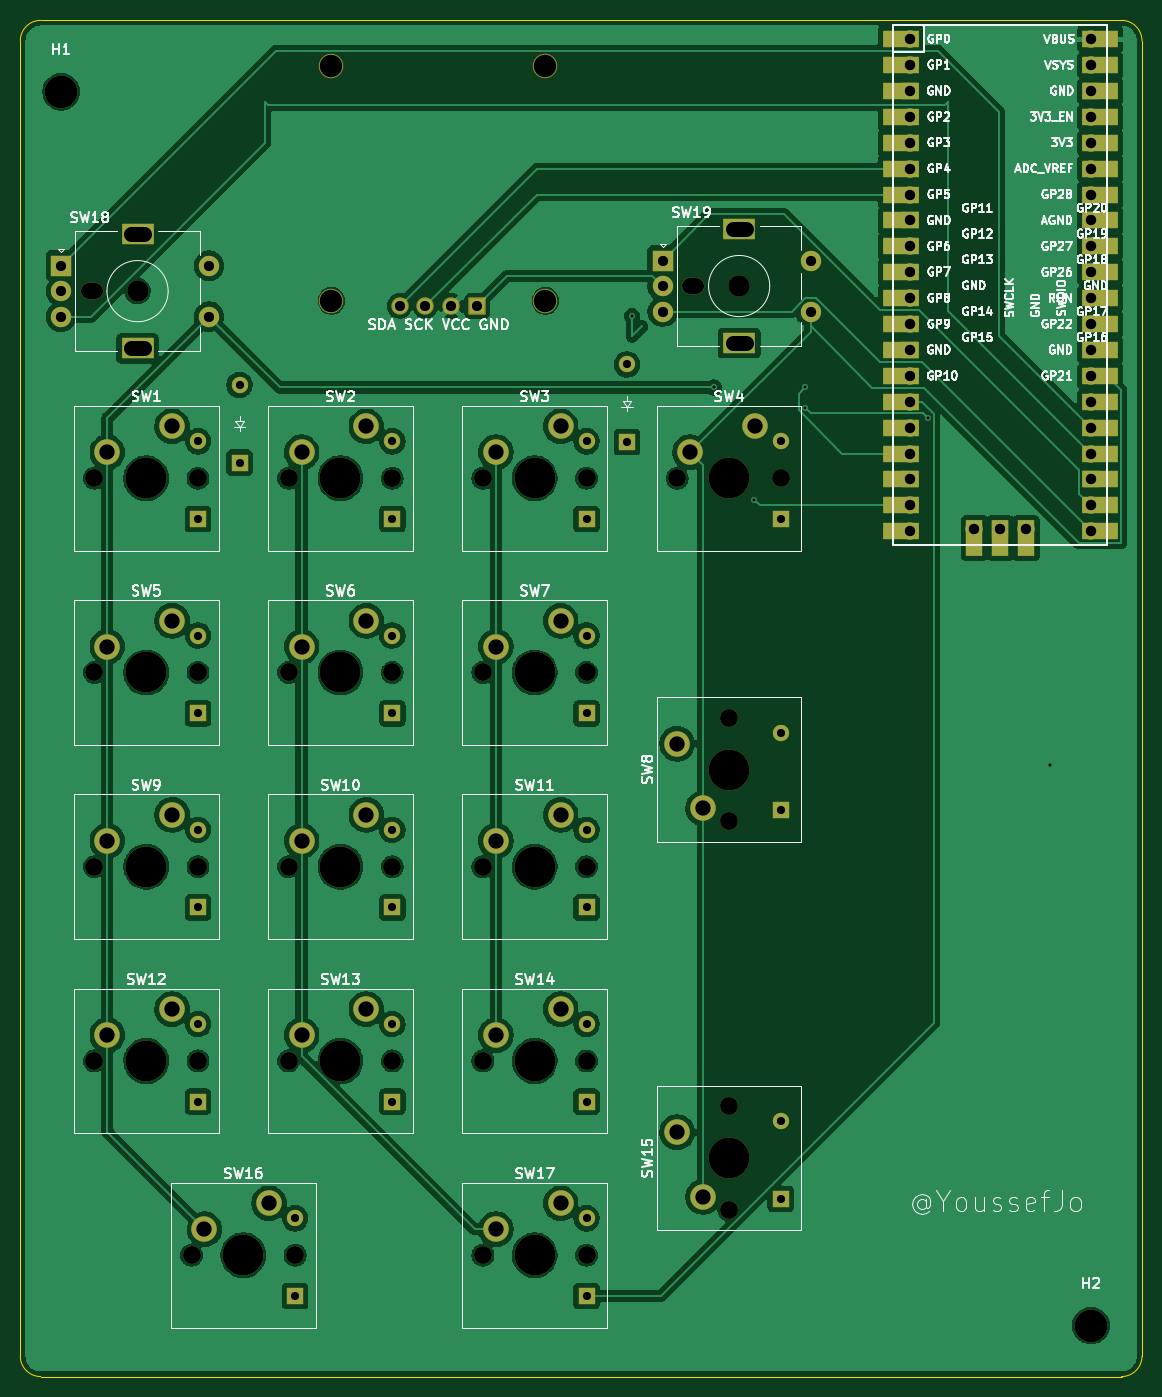
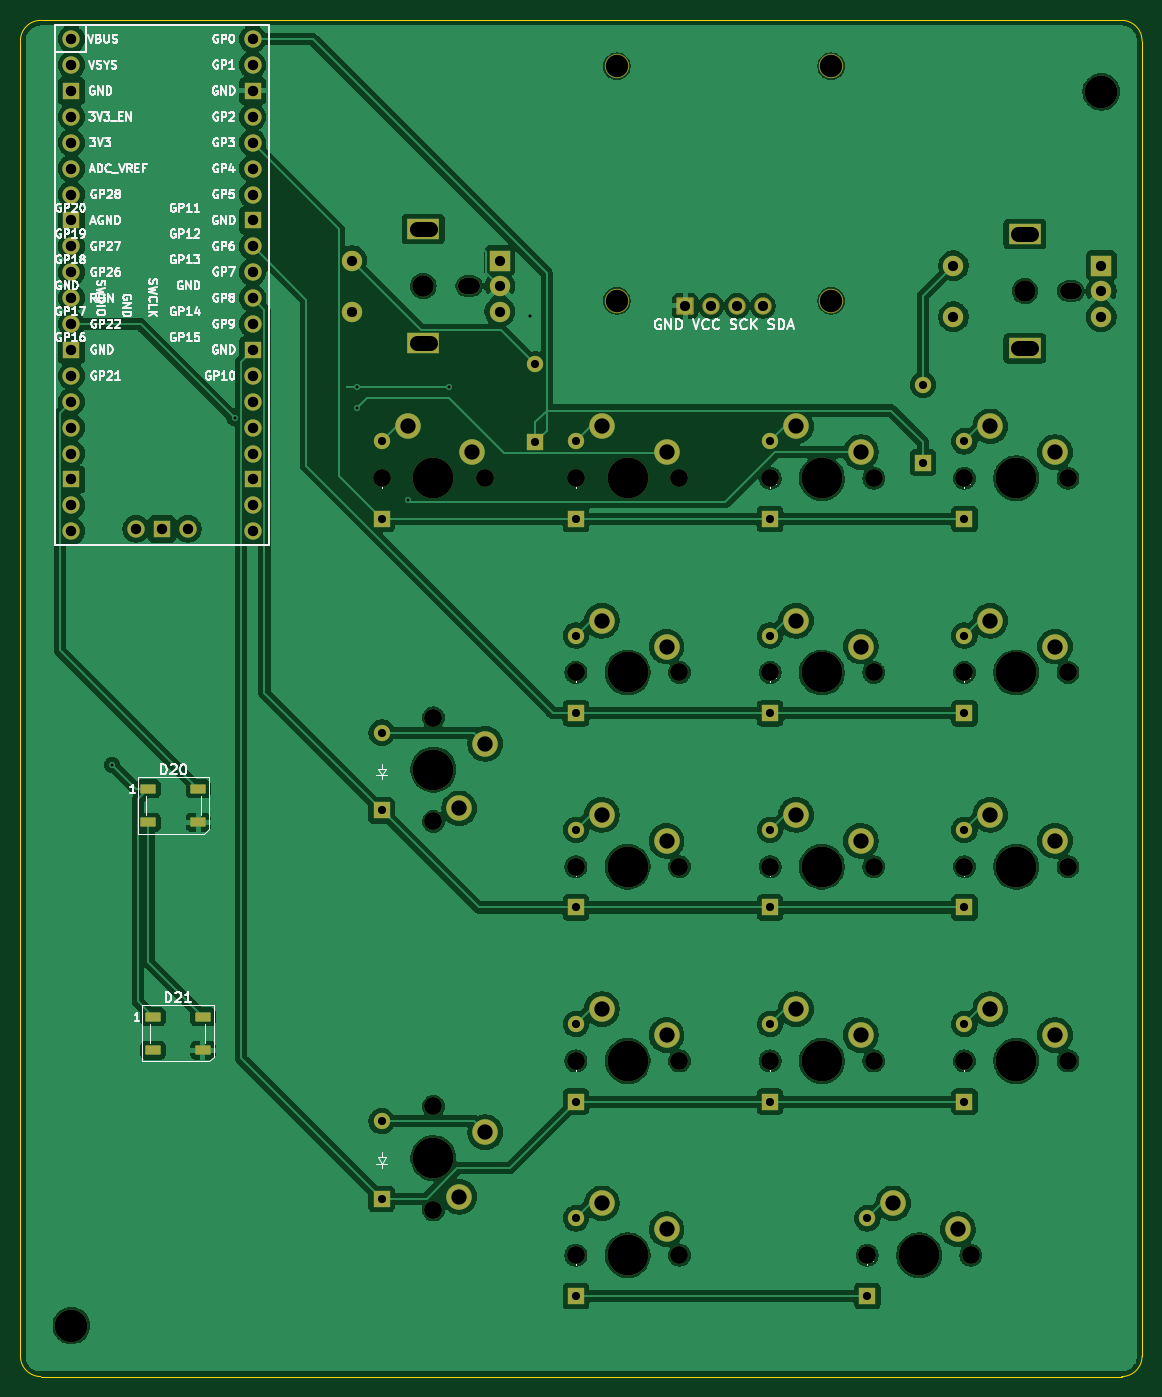
Circuit board: 11 layer files. Board 110.0 x 133.0 mm.
- bottom_copper: pad-B_Cu.gbr (298974 bytes)
- bottom_mask: pad-B_Mask.gbr (8277 bytes)
- paste: pad-B_Paste.gbr (1345 bytes)
- bottom_silk: pad-B_Silkscreen.gbr (109144 bytes)
- outline: pad-Edge_Cuts.gbr (986 bytes)
- top_copper: pad-F_Cu.gbr (252900 bytes)
- top_mask: pad-F_Mask.gbr (9422 bytes)
- paste: pad-F_Paste.gbr (446 bytes)
- top_silk: pad-F_Silkscreen.gbr (151242 bytes)
- drill: pad-NPTH-drl.gbr (3204 bytes)
- drill: pad-PTH-drl.gbr (5316 bytes)

=== bottom_copper: pad-B_Cu.gbr (298974 bytes, source omitted) ===
=== bottom_mask: pad-B_Mask.gbr (8277 bytes, source omitted) ===
=== paste: pad-B_Paste.gbr (1345 bytes, source withheld) ===
=== bottom_silk: pad-B_Silkscreen.gbr (109144 bytes, source omitted) ===
=== outline: pad-Edge_Cuts.gbr ===
%TF.GenerationSoftware,KiCad,Pcbnew,9.0.7*%
%TF.CreationDate,2026-07-29T07:55:50+03:00*%
%TF.ProjectId,pad,7061642e-6b69-4636-9164-5f7063625858,rev?*%
%TF.SameCoordinates,Original*%
%TF.FileFunction,Profile,NP*%
%FSLAX46Y46*%
G04 Gerber Fmt 4.6, Leading zero omitted, Abs format (unit mm)*
G04 Created by KiCad (PCBNEW 9.0.7) date 2026-07-29 07:55:50*
%MOMM*%
%LPD*%
G01*
G04 APERTURE LIST*
%TA.AperFunction,Profile*%
%ADD10C,0.050000*%
%TD*%
G04 APERTURE END LIST*
D10*
X160000000Y-219000000D02*
G75*
G02*
X158000000Y-217000000I0J2000000D01*
G01*
X158000000Y-88000000D02*
G75*
G02*
X160000000Y-86000000I2000000J0D01*
G01*
X268000000Y-217000000D02*
G75*
G02*
X266000000Y-219000000I-2000000J0D01*
G01*
X266000000Y-86000000D02*
G75*
G02*
X268000000Y-88000000I0J-2000000D01*
G01*
X266000000Y-219000000D02*
X160000000Y-219000000D01*
X160000000Y-86000000D02*
X266000000Y-86000000D01*
X158000000Y-217000000D02*
X158000000Y-88000000D01*
X268000000Y-88000000D02*
X268000000Y-217000000D01*
M02*

=== top_copper: pad-F_Cu.gbr (252900 bytes, source omitted) ===
=== top_mask: pad-F_Mask.gbr (9422 bytes, source omitted) ===
=== paste: pad-F_Paste.gbr ===
%TF.GenerationSoftware,KiCad,Pcbnew,9.0.7*%
%TF.CreationDate,2026-07-29T07:55:50+03:00*%
%TF.ProjectId,pad,7061642e-6b69-4636-9164-5f7063625858,rev?*%
%TF.SameCoordinates,Original*%
%TF.FileFunction,Paste,Top*%
%TF.FilePolarity,Positive*%
%FSLAX46Y46*%
G04 Gerber Fmt 4.6, Leading zero omitted, Abs format (unit mm)*
G04 Created by KiCad (PCBNEW 9.0.7) date 2026-07-29 07:55:50*
%MOMM*%
%LPD*%
G01*
G04 APERTURE LIST*
G04 APERTURE END LIST*
M02*

=== top_silk: pad-F_Silkscreen.gbr (151242 bytes, source omitted) ===
=== drill: pad-NPTH-drl.gbr ===
%TF.GenerationSoftware,KiCad,Pcbnew,9.0.7*%
%TF.CreationDate,2026-07-29T07:55:53+03:00*%
%TF.ProjectId,pad,7061642e-6b69-4636-9164-5f7063625858,rev?*%
%TF.SameCoordinates,Original*%
%TF.FileFunction,NonPlated,1,2,NPTH,Mixed*%
%TF.FilePolarity,Positive*%
%FSLAX46Y46*%
G04 Gerber Fmt 4.6, Leading zero omitted, Abs format (unit mm)*
G04 Created by KiCad (PCBNEW 9.0.7) date 2026-07-29 07:55:53*
%MOMM*%
%LPD*%
G01*
G04 APERTURE LIST*
G04 aperture for slot hole*
%TA.AperFunction,ComponentDrill*%
%ADD10C,1.600000*%
%TD*%
%TA.AperFunction,ComponentDrill*%
%ADD11C,1.750000*%
%TD*%
%TA.AperFunction,ComponentDrill*%
%ADD12C,2.100000*%
%TD*%
%TA.AperFunction,ComponentDrill*%
%ADD13C,2.200000*%
%TD*%
%TA.AperFunction,ComponentDrill*%
%ADD14C,3.200000*%
%TD*%
%TA.AperFunction,ComponentDrill*%
%ADD15C,4.000000*%
%TD*%
G04 APERTURE END LIST*
D10*
%TO.C,SW18*%
X165295000Y-112555000D02*
X164695000Y-112555000D01*
%TO.C,SW19*%
X224295000Y-112055000D02*
X223695000Y-112055000D01*
D11*
%TO.C,SW1*%
X165265000Y-130900000D03*
%TO.C,SW5*%
X165265000Y-149950000D03*
%TO.C,SW9*%
X165265000Y-169000000D03*
%TO.C,SW12*%
X165265000Y-188050000D03*
%TO.C,SW16*%
X174790000Y-207100000D03*
%TO.C,SW1*%
X175425000Y-130900000D03*
%TO.C,SW5*%
X175425000Y-149950000D03*
%TO.C,SW9*%
X175425000Y-169000000D03*
%TO.C,SW12*%
X175425000Y-188050000D03*
%TO.C,SW2*%
X184315000Y-130900000D03*
%TO.C,SW6*%
X184315000Y-149950000D03*
%TO.C,SW10*%
X184315000Y-169000000D03*
%TO.C,SW13*%
X184315000Y-188050000D03*
%TO.C,SW16*%
X184950000Y-207100000D03*
%TO.C,SW2*%
X194475000Y-130900000D03*
%TO.C,SW6*%
X194475000Y-149950000D03*
%TO.C,SW10*%
X194475000Y-169000000D03*
%TO.C,SW13*%
X194475000Y-188050000D03*
%TO.C,SW3*%
X203365000Y-130900000D03*
%TO.C,SW7*%
X203365000Y-149950000D03*
%TO.C,SW11*%
X203365000Y-169000000D03*
%TO.C,SW14*%
X203365000Y-188050000D03*
%TO.C,SW17*%
X203365000Y-207100000D03*
%TO.C,SW3*%
X213525000Y-130900000D03*
%TO.C,SW7*%
X213525000Y-149950000D03*
%TO.C,SW11*%
X213525000Y-169000000D03*
%TO.C,SW14*%
X213525000Y-188050000D03*
%TO.C,SW17*%
X213525000Y-207100000D03*
%TO.C,SW4*%
X222415000Y-130900000D03*
%TO.C,SW8*%
X227495000Y-154395000D03*
X227495000Y-164555000D03*
%TO.C,SW15*%
X227495000Y-192495000D03*
X227495000Y-202655000D03*
%TO.C,SW4*%
X232575000Y-130900000D03*
D12*
%TO.C,SW18*%
X169495000Y-112555000D03*
%TO.C,SW19*%
X228495000Y-112055000D03*
D13*
%TO.C,J1*%
X188495550Y-90500000D03*
X188495550Y-113500000D03*
X209500000Y-90500000D03*
X209500000Y-113500000D03*
D14*
%TO.C,H1*%
X162000000Y-93000000D03*
%TO.C,H2*%
X263000000Y-214000000D03*
D15*
%TO.C,SW1*%
X170345000Y-130900000D03*
%TO.C,SW5*%
X170345000Y-149950000D03*
%TO.C,SW9*%
X170345000Y-169000000D03*
%TO.C,SW12*%
X170345000Y-188050000D03*
%TO.C,SW16*%
X179870000Y-207100000D03*
%TO.C,SW2*%
X189395000Y-130900000D03*
%TO.C,SW6*%
X189395000Y-149950000D03*
%TO.C,SW10*%
X189395000Y-169000000D03*
%TO.C,SW13*%
X189395000Y-188050000D03*
%TO.C,SW3*%
X208445000Y-130900000D03*
%TO.C,SW7*%
X208445000Y-149950000D03*
%TO.C,SW11*%
X208445000Y-169000000D03*
%TO.C,SW14*%
X208445000Y-188050000D03*
%TO.C,SW17*%
X208445000Y-207100000D03*
%TO.C,SW4*%
X227495000Y-130900000D03*
%TO.C,SW8*%
X227495000Y-159475000D03*
%TO.C,SW15*%
X227495000Y-197575000D03*
M02*

=== drill: pad-PTH-drl.gbr ===
%TF.GenerationSoftware,KiCad,Pcbnew,9.0.7*%
%TF.CreationDate,2026-07-29T07:55:53+03:00*%
%TF.ProjectId,pad,7061642e-6b69-4636-9164-5f7063625858,rev?*%
%TF.SameCoordinates,Original*%
%TF.FileFunction,Plated,1,2,PTH,Mixed*%
%TF.FilePolarity,Positive*%
%FSLAX46Y46*%
G04 Gerber Fmt 4.6, Leading zero omitted, Abs format (unit mm)*
G04 Created by KiCad (PCBNEW 9.0.7) date 2026-07-29 07:55:53*
%MOMM*%
%LPD*%
G01*
G04 APERTURE LIST*
%TA.AperFunction,ViaDrill*%
%ADD10C,0.300000*%
%TD*%
%TA.AperFunction,ComponentDrill*%
%ADD11C,0.800000*%
%TD*%
%TA.AperFunction,ComponentDrill*%
%ADD12C,1.000000*%
%TD*%
%TA.AperFunction,ComponentDrill*%
%ADD13C,1.020000*%
%TD*%
%TA.AperFunction,ComponentDrill*%
%ADD14C,1.500000*%
%TD*%
G04 aperture for slot hole*
%TA.AperFunction,ComponentDrill*%
%ADD15C,1.500000*%
%TD*%
G04 APERTURE END LIST*
D10*
X218000000Y-115000000D03*
X226000000Y-122000000D03*
X230000000Y-133000000D03*
X235000000Y-122000000D03*
X235000000Y-124000000D03*
X247000000Y-125000000D03*
X259000000Y-159000000D03*
D11*
%TO.C,D1*%
X175425000Y-127280000D03*
X175425000Y-134900000D03*
%TO.C,D5*%
X175425000Y-146330000D03*
X175425000Y-153950000D03*
%TO.C,D11*%
X175425000Y-165380000D03*
X175425000Y-173000000D03*
%TO.C,D12*%
X175425000Y-184430000D03*
X175425000Y-192050000D03*
%TO.C,D18*%
X179495000Y-121745000D03*
X179495000Y-129365000D03*
%TO.C,D14*%
X184950000Y-203480000D03*
X184950000Y-211100000D03*
%TO.C,D2*%
X194475000Y-127280000D03*
X194475000Y-134900000D03*
%TO.C,D6*%
X194475000Y-146330000D03*
X194475000Y-153950000D03*
%TO.C,D10*%
X194475000Y-165380000D03*
X194475000Y-173000000D03*
%TO.C,D13*%
X194475000Y-184430000D03*
X194475000Y-192050000D03*
%TO.C,D3*%
X213525000Y-127280000D03*
X213525000Y-134900000D03*
%TO.C,D7*%
X213525000Y-146330000D03*
X213525000Y-153950000D03*
%TO.C,D9*%
X213525000Y-165380000D03*
X213525000Y-173000000D03*
%TO.C,D17*%
X213525000Y-184430000D03*
X213525000Y-192050000D03*
%TO.C,D15*%
X213525000Y-203480000D03*
X213525000Y-211100000D03*
%TO.C,D19*%
X217495000Y-119745000D03*
X217495000Y-127365000D03*
%TO.C,D4*%
X232575000Y-127280000D03*
X232575000Y-134900000D03*
%TO.C,D8*%
X232575000Y-155855000D03*
X232575000Y-163475000D03*
%TO.C,D16*%
X232575000Y-193955000D03*
X232575000Y-201575000D03*
D12*
%TO.C,SW18*%
X161995000Y-110055000D03*
X161995000Y-112555000D03*
X161995000Y-115055000D03*
X176495000Y-110055000D03*
X176495000Y-115055000D03*
%TO.C,J1*%
X195190000Y-114000000D03*
X197730000Y-114000000D03*
X200270000Y-114000000D03*
X202810000Y-114000000D03*
%TO.C,SW19*%
X220995000Y-109555000D03*
X220995000Y-112055000D03*
X220995000Y-114555000D03*
X235495000Y-109555000D03*
X235495000Y-114555000D03*
D13*
%TO.C,U1*%
X245220000Y-87840000D03*
X245220000Y-90380000D03*
X245220000Y-92920000D03*
X245220000Y-95460000D03*
X245220000Y-98000000D03*
X245220000Y-100540000D03*
X245220000Y-103080000D03*
X245220000Y-105620000D03*
X245220000Y-108160000D03*
X245220000Y-110700000D03*
X245220000Y-113240000D03*
X245220000Y-115780000D03*
X245220000Y-118320000D03*
X245220000Y-120860000D03*
X245220000Y-123400000D03*
X245220000Y-125940000D03*
X245220000Y-128480000D03*
X245220000Y-131020000D03*
X245220000Y-133560000D03*
X245220000Y-136100000D03*
X251570000Y-135870000D03*
X254110000Y-135870000D03*
X256650000Y-135870000D03*
X263000000Y-87840000D03*
X263000000Y-90380000D03*
X263000000Y-92920000D03*
X263000000Y-95460000D03*
X263000000Y-98000000D03*
X263000000Y-100540000D03*
X263000000Y-103080000D03*
X263000000Y-105620000D03*
X263000000Y-108160000D03*
X263000000Y-110700000D03*
X263000000Y-113240000D03*
X263000000Y-115780000D03*
X263000000Y-118320000D03*
X263000000Y-120860000D03*
X263000000Y-123400000D03*
X263000000Y-125940000D03*
X263000000Y-128480000D03*
X263000000Y-131020000D03*
X263000000Y-133560000D03*
X263000000Y-136100000D03*
D14*
%TO.C,SW1*%
X166535000Y-128360000D03*
%TO.C,SW5*%
X166535000Y-147410000D03*
%TO.C,SW9*%
X166535000Y-166460000D03*
%TO.C,SW12*%
X166535000Y-185510000D03*
D15*
%TO.C,SW18*%
X170145000Y-106955000D02*
X168845000Y-106955000D01*
X170145000Y-118155000D02*
X168845000Y-118155000D01*
D14*
%TO.C,SW1*%
X172885000Y-125820000D03*
%TO.C,SW5*%
X172885000Y-144870000D03*
%TO.C,SW9*%
X172885000Y-163920000D03*
%TO.C,SW12*%
X172885000Y-182970000D03*
%TO.C,SW16*%
X176060000Y-204560000D03*
X182410000Y-202020000D03*
%TO.C,SW2*%
X185585000Y-128360000D03*
%TO.C,SW6*%
X185585000Y-147410000D03*
%TO.C,SW10*%
X185585000Y-166460000D03*
%TO.C,SW13*%
X185585000Y-185510000D03*
%TO.C,SW2*%
X191935000Y-125820000D03*
%TO.C,SW6*%
X191935000Y-144870000D03*
%TO.C,SW10*%
X191935000Y-163920000D03*
%TO.C,SW13*%
X191935000Y-182970000D03*
%TO.C,SW3*%
X204635000Y-128360000D03*
%TO.C,SW7*%
X204635000Y-147410000D03*
%TO.C,SW11*%
X204635000Y-166460000D03*
%TO.C,SW14*%
X204635000Y-185510000D03*
%TO.C,SW17*%
X204635000Y-204560000D03*
%TO.C,SW3*%
X210985000Y-125820000D03*
%TO.C,SW7*%
X210985000Y-144870000D03*
%TO.C,SW11*%
X210985000Y-163920000D03*
%TO.C,SW14*%
X210985000Y-182970000D03*
%TO.C,SW17*%
X210985000Y-202020000D03*
%TO.C,SW8*%
X222415000Y-156935000D03*
%TO.C,SW15*%
X222415000Y-195035000D03*
%TO.C,SW4*%
X223685000Y-128360000D03*
%TO.C,SW8*%
X224955000Y-163285000D03*
%TO.C,SW15*%
X224955000Y-201385000D03*
D15*
%TO.C,SW19*%
X229145000Y-106455000D02*
X227845000Y-106455000D01*
X229145000Y-117655000D02*
X227845000Y-117655000D01*
D14*
%TO.C,SW4*%
X230035000Y-125820000D03*
M02*
